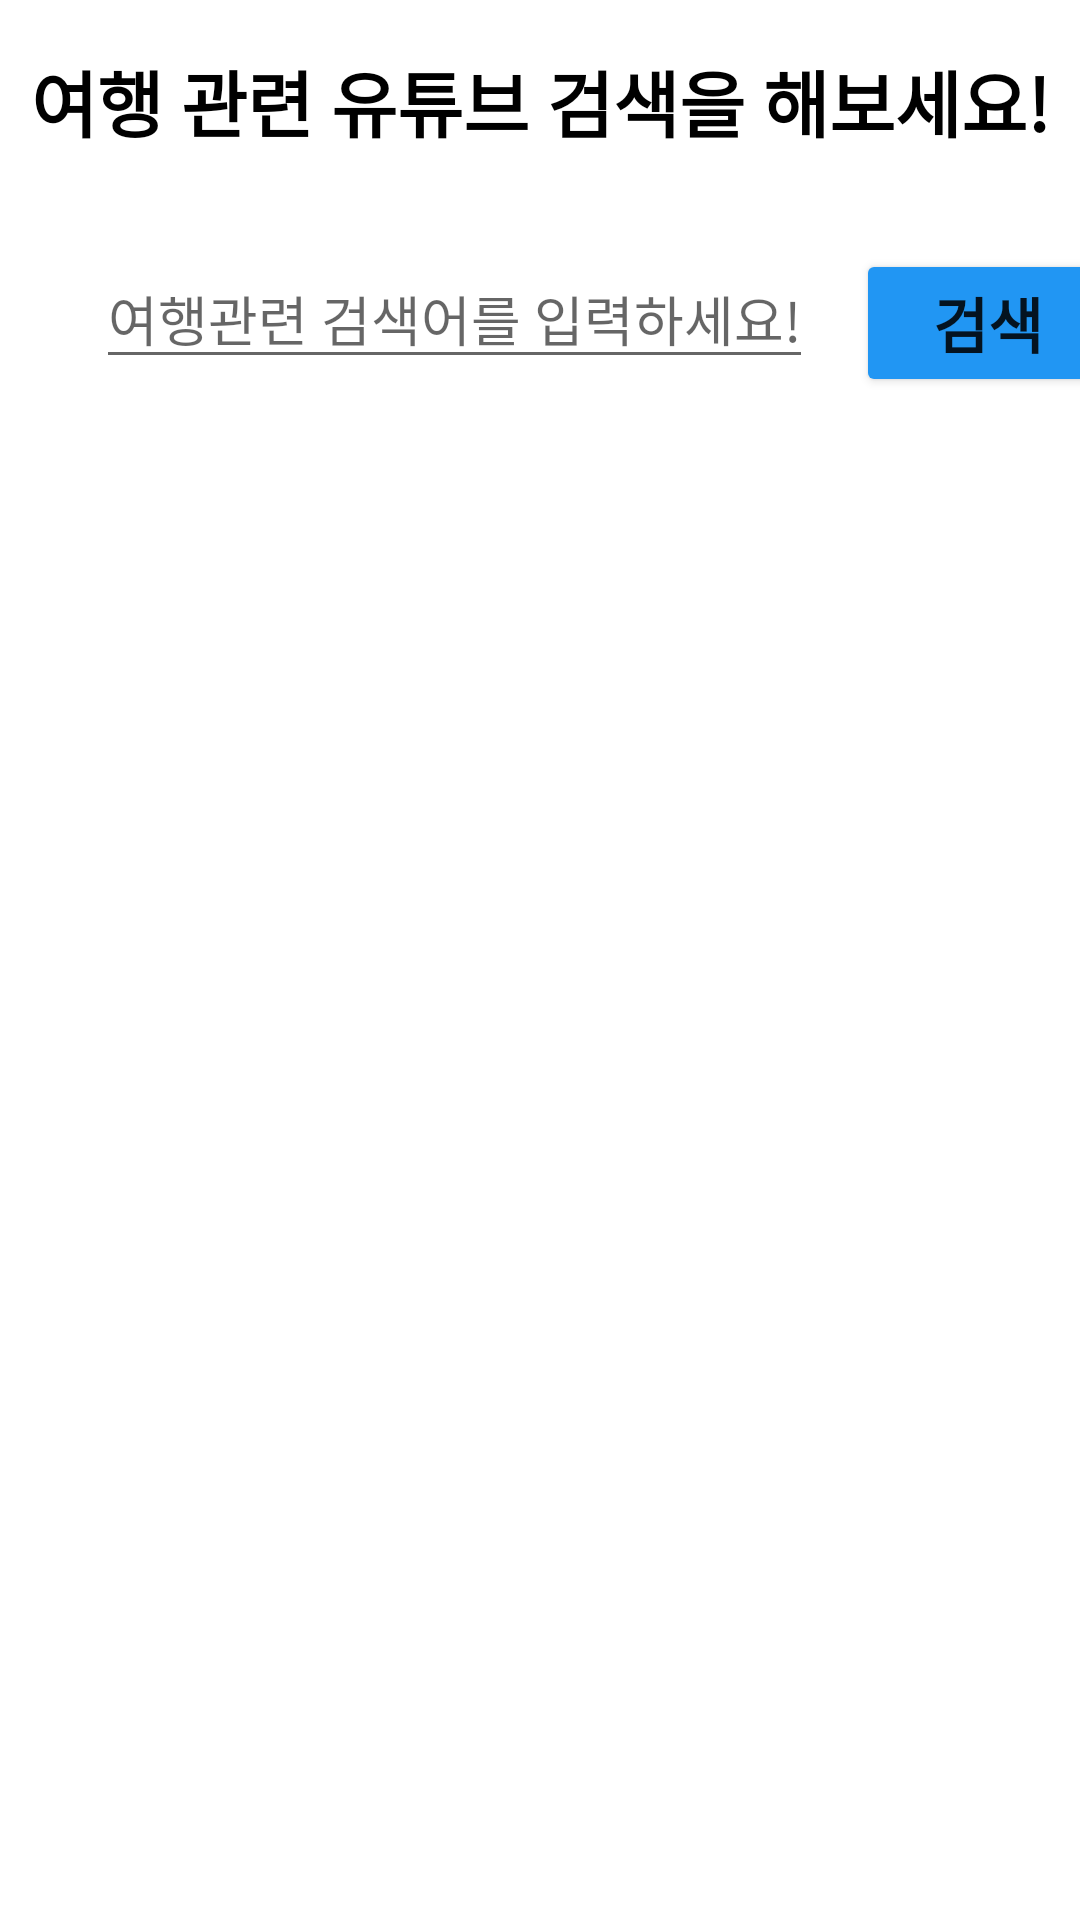

Reconstruct the res/layout file that produces this screen, plus the resources it refers to.
<!-- AndroidManifest.xml: application theme Theme.MyTripNote -->
<!-- res/layout/activity_youtube_search.xml -->
<?xml version="1.0" encoding="utf-8"?>
<androidx.constraintlayout.widget.ConstraintLayout xmlns:android="http://schemas.android.com/apk/res/android"
    xmlns:app="http://schemas.android.com/apk/res-auto"
    xmlns:tools="http://schemas.android.com/tools"
    android:layout_width="match_parent"
    android:layout_height="match_parent"
    tools:context=".YoutubeSearchActivity">

    <TextView
        android:id="@+id/tv_title"
        android:layout_width="wrap_content"
        android:layout_height="wrap_content"
        android:layout_marginTop="16dp"
        android:text="여행 관련 유튜브 검색을 해보세요!"
        android:textSize="24sp"
        android:textColor="@color/black"
        android:textStyle="bold"
        app:layout_constraintEnd_toEndOf="parent"
        app:layout_constraintStart_toStartOf="parent"
        app:layout_constraintTop_toTopOf="parent" />


    <EditText
        android:id="@+id/editText_search"
        android:layout_width="wrap_content"
        android:layout_height="wrap_content"
        android:layout_marginStart="32dp"
        android:layout_marginTop="32dp"
        android:hint="여행관련 검색어를 입력하세요!"
        android:textColor="@color/black"
        app:layout_constraintStart_toStartOf="parent"
        android:privateImeOptions="defaultInputted=korean"
        app:layout_constraintTop_toBottomOf="@+id/tv_title" />

    <Button
        android:id="@+id/btn_search_q"
        android:layout_width="wrap_content"
        android:layout_height="wrap_content"
        android:layout_marginStart="16dp"
        android:layout_marginTop="32dp"
        android:text="검색"
        android:textSize="20sp"
        android:textStyle="bold"
        android:backgroundTint="@color/theme_text_color"
        app:layout_constraintEnd_toEndOf="parent"
        app:layout_constraintHorizontal_bias="0.125"
        app:layout_constraintStart_toEndOf="@+id/editText_search"
        app:layout_constraintTop_toBottomOf="@+id/tv_title" />

    <androidx.recyclerview.widget.RecyclerView
        android:id="@+id/rv_youtubeList"
        android:layout_width="match_parent"
        android:layout_height="500dp"
        android:layout_marginTop="44dp"
        app:layout_constraintEnd_toEndOf="parent"
        app:layout_constraintStart_toStartOf="parent"
        app:layout_constraintTop_toBottomOf="@+id/editText_search" />

</androidx.constraintlayout.widget.ConstraintLayout>
<!-- resources referenced by this layout -->
<resources>
  <color name="black">#FF000000</color>
  <color name="theme_text_color">#2196F3</color>
  <style name="Theme.MyTripNote" parent="Theme.MaterialComponents.DayNight.NoActionBar">
          
          <item name="colorPrimary">@color/purple_500</item>
          <item name="colorPrimaryVariant">@color/purple_700</item>
          <item name="colorOnPrimary">@color/white</item>
          
          <item name="colorSecondary">@color/teal_200</item>
          <item name="colorSecondaryVariant">@color/teal_700</item>
          <item name="colorOnSecondary">@color/black</item>
          
          <item name="android:statusBarColor" tools:targetApi="l">?attr/colorPrimaryVariant</item>
          
      </style>
  <color name="purple_500">#FF6200EE</color>
  <color name="purple_700">#FF3700B3</color>
  <color name="white">#FFFFFFFF</color>
  <color name="teal_200">#FF03DAC5</color>
  <color name="teal_700">#FF018786</color>
</resources>
